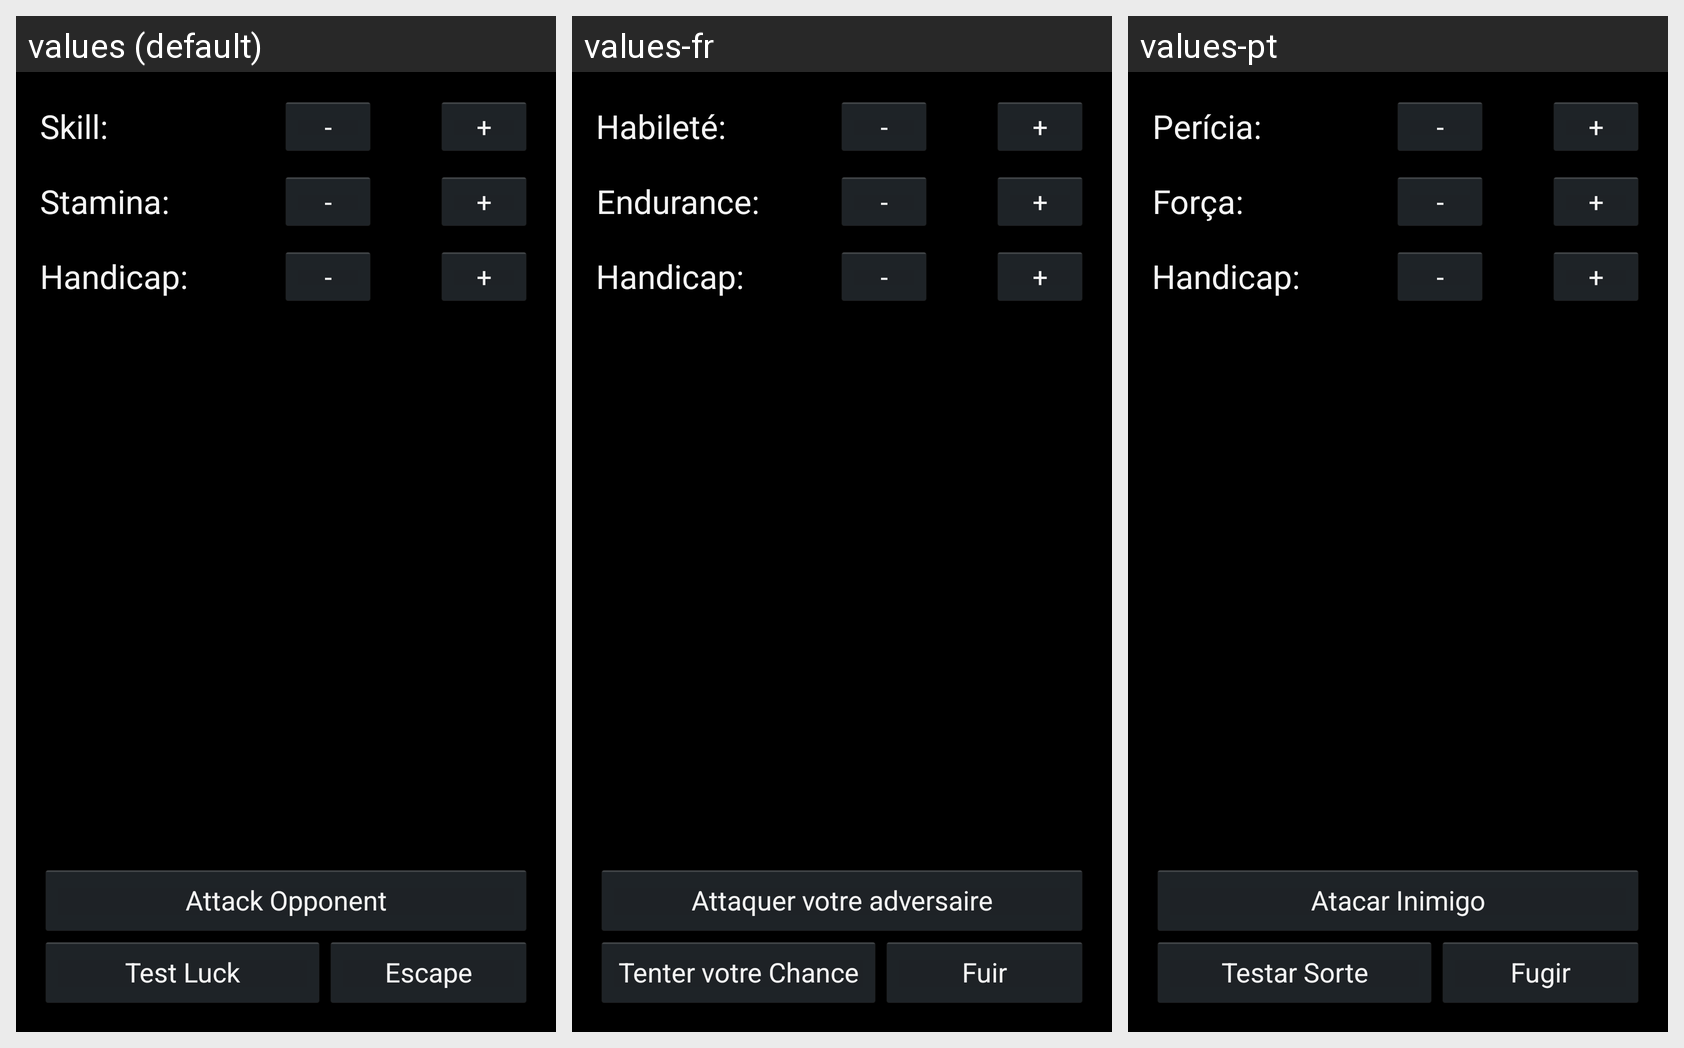

Here is an Android app screen in its default locale and in the app's own translations. Write out the translated-string differences for the strings that appear on this screen.
Android screen res/layout/fragment_adventure_combat_old.xml rendered under 3 locales, left to right: values (default), values-fr, values-pt. Device: Nexus 5 (rendered at 1080×1920; each locale shown at half size, 540×960, under a caption strip naming it); theme AppBaseTheme.
Strings drawn on this screen, with the default value and each locale's value (text and hints the layout hard-codes, and strings that could not be matched under every locale, appear in the picture but are not listed):

skill
  values: Skill:
  values-fr: Habileté:
  values-pt: Perícia:

minus
  values: -
  values-fr: -
  values-pt: -

plus
  values: +
  values-fr: +
  values-pt: +

stamina
  values: Stamina:
  values-fr: Endurance:
  values-pt: Força:

handicap
  values: Handicap:
  values-fr: Handicap:
  values-pt: Handicap:

escape
  values: Escape
  values-fr: Fuir
  values-pt: Fugir

testLuck
  values: Test Luck
  values-fr: Tenter votre Chance
  values-pt: Testar Sorte

attackOpponent
  values: Attack Opponent
  values-fr: Attaquer votre adversaire
  values-pt: Atacar Inimigo
